Image classification data set "satellite-image-classification" (summer-xrx/satellite-image-classification on GitHub). Class labels (10): beach, circular farmland, cloud, desert, forest, mountain, rectangular farmland, residential area, river, snow-covered mountain.

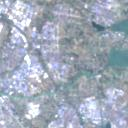
Label: residential area

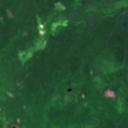
Label: forest

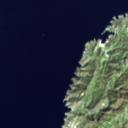
Label: beach

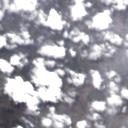
Label: cloud

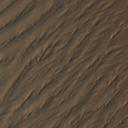
Label: desert

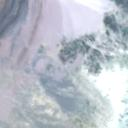
Label: river
